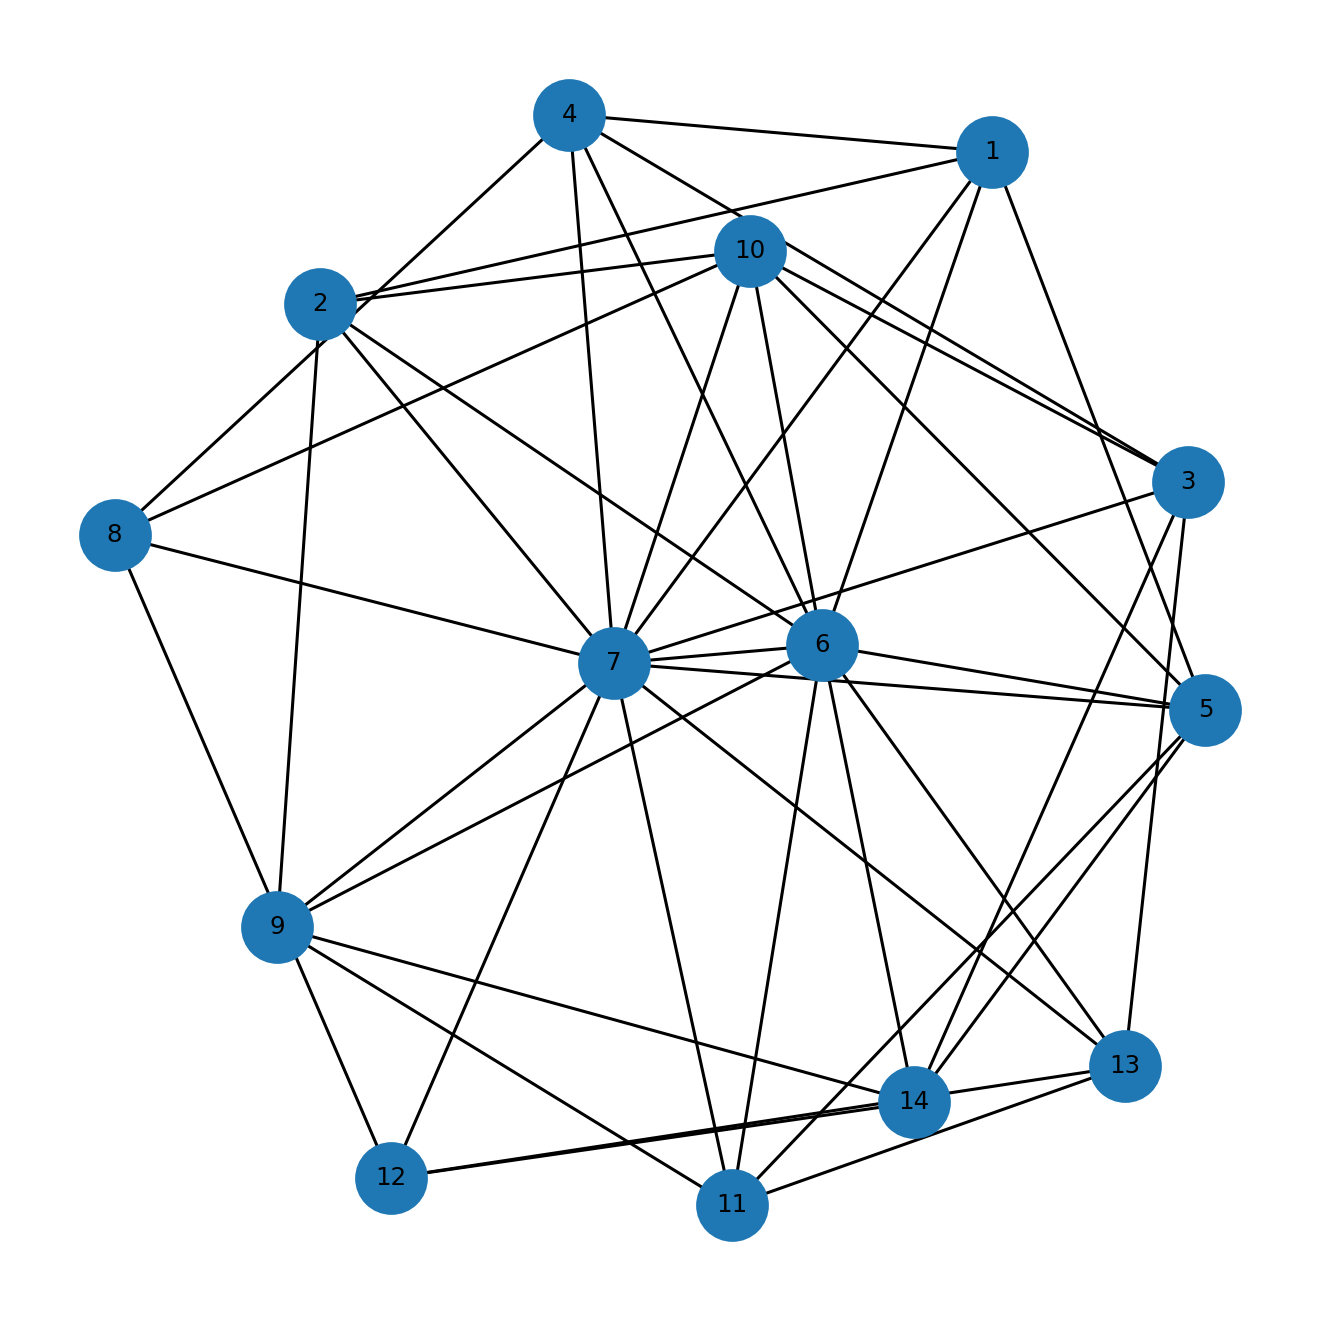

The table this chart was drawn from, first rows:
u, v, kind, ox, oy, x_rel, y_rel
1, 2, proper, 7.0, 2.0, overlap, overlap
1, 4, proper, 5.0, 1.0, overlap, overlap
1, 5, proper, 4.0, 1.0, overlap, contains
1, 6, proper, 3.0, 7.0, overlap, inside
1, 7, proper, 2.0, 7.0, overlap, inside
2, 6, proper, 8.0, 4.0, overlap, inside
2, 7, proper, 7.0, 4.0, overlap, inside
2, 9, proper, 3.0, 1.0, overlap, overlap
2, 10, proper, 1.0, 1.0, contains, overlap
3, 4, proper, 6.0, 4.0, contains, overlap
3, 7, proper, 12.0, 1.0, contains, overlap
3, 10, proper, 1.0, 5.0, contains, inside
3, 13, proper, 3.0, 3.0, contains, overlap
3, 14, proper, 1.0, 2.0, contains, overlap
4, 6, proper, 4.0, 3.0, overlap, overlap
4, 7, proper, 3.0, 9.0, overlap, overlap
4, 8, proper, 2.0, 1.0, overlap, contains
5, 6, proper, 18.0, 1.0, contains, inside
5, 7, proper, 12.0, 1.0, contains, inside
5, 10, proper, 1.0, 1.0, contains, inside
5, 11, proper, 5.0, 1.0, contains, inside
5, 14, proper, 1.0, 1.0, contains, inside
6, 7, proper, 12.0, 12.0, contains, inside
6, 9, proper, 13.0, 2.0, overlap, overlap
6, 10, proper, 1.0, 8.0, contains, overlap
6, 11, proper, 5.0, 11.0, contains, overlap
6, 13, proper, 3.0, 4.0, contains, overlap
6, 14, proper, 1.0, 12.0, contains, inside
7, 8, proper, 9.0, 1.0, contains, contains
7, 9, proper, 8.0, 3.0, overlap, overlap
7, 10, proper, 1.0, 14.0, contains, overlap
7, 11, proper, 4.0, 12.0, overlap, overlap
7, 12, proper, 3.0, 3.0, overlap, contains
7, 13, proper, 1.0, 10.0, overlap, overlap
8, 10, proper, 1.0, 1.0, contains, inside
8, 12, proper, 1.0, 1.0, overlap, inside
9, 11, proper, 5.0, 5.0, contains, inside
9, 14, proper, 1.0, 4.0, contains, overlap
11, 13, proper, 2.0, 3.0, overlap, overlap
12, 13, proper, 3.0, 3.0, contains, inside
12, 14, proper, 1.0, 3.0, contains, inside
